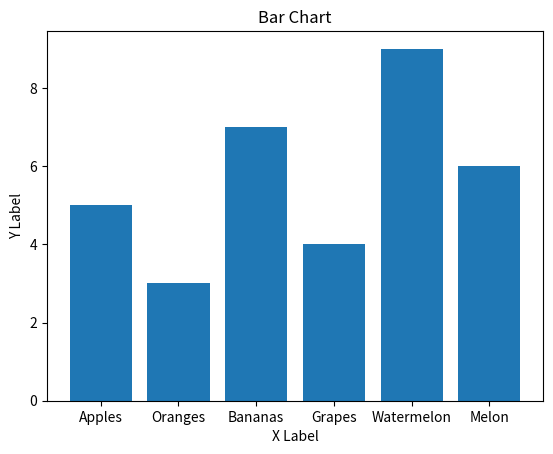

Source code (Python):
import matplotlib.pyplot as plt

# Load and prepare the data
data = [['Apples', 5],
        ['Oranges', 3],
        ['Bananas', 7],
        ['Grapes', 4],
        ['Watermelon', 9],
        ['Melon',6],]
x_values = [item[0] for item in data]
y_values = [item[1] for item in data]

# Create the bar chart
plt.bar(x_values, y_values)

# Add labels and title
plt.xlabel('X Label')
plt.ylabel('Y Label')
plt.title('Bar Chart')

# Display the visualization
plt.show()
